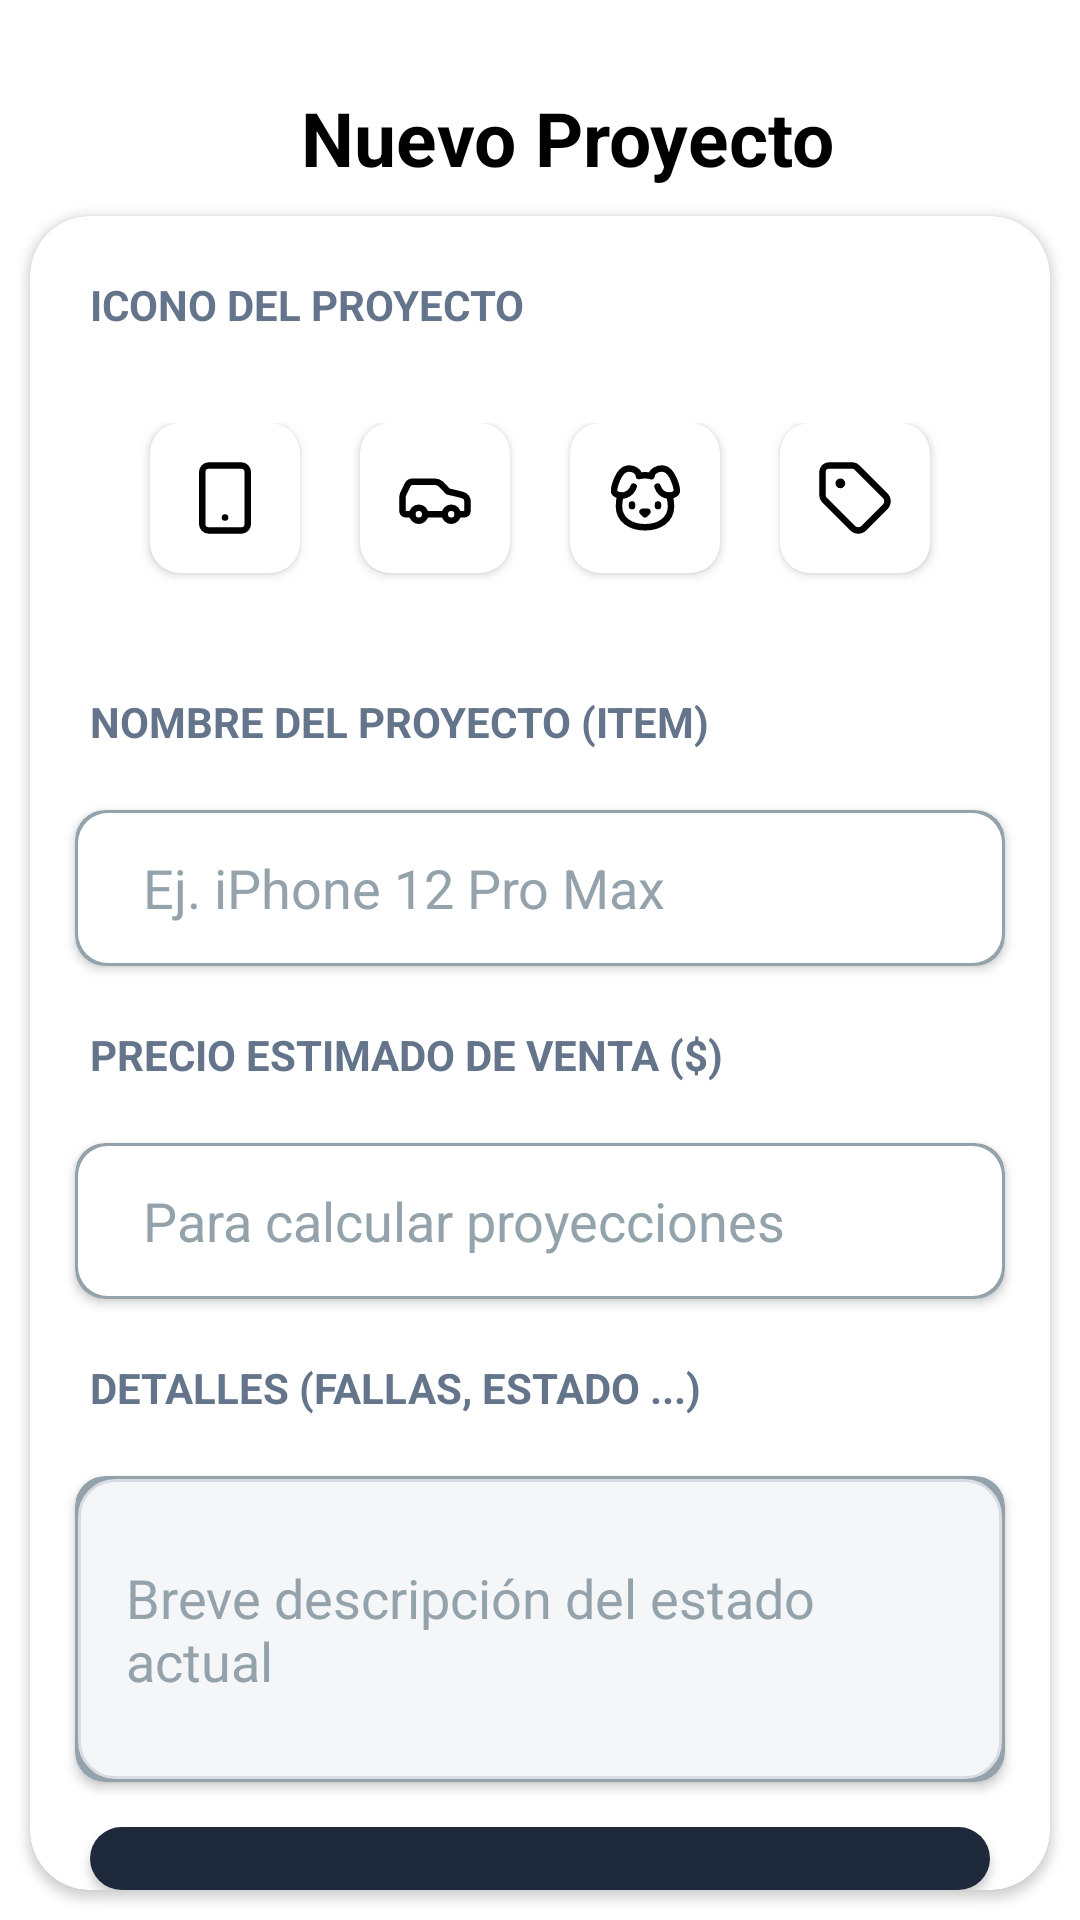

This screen was rendered from an Android layout file. Write that file and the resources it references.
<!-- AndroidManifest.xml: application theme Theme.RendiCash11 -->
<!-- res/layout/fragment_crear_proyecto.xml -->
<?xml version="1.0" encoding="utf-8"?>
<LinearLayout xmlns:android="http://schemas.android.com/apk/res/android"
    xmlns:tools="http://schemas.android.com/tools"
    android:layout_width="match_parent"
    android:layout_height="match_parent"
    xmlns:app="http://schemas.android.com/apk/res-auto"
    tools:context=".crear_proyecto"
    android:orientation="vertical"
    android:background="@color/white">
    <LinearLayout
        android:layout_width="match_parent"
        android:layout_height="0dp"
        android:layout_weight="1"
        android:orientation="horizontal"
        android:gravity="center">
        <ImageView
            android:layout_width="24dp"
            android:layout_height="24dp"
            android:src="@drawable/ic_arrow_left"
            android:layout_marginLeft="20dp"
            android:clickable="true"
            android:id="@+id/np_btn_regresar"
            android:visibility="gone"
            />
        <TextView
            android:layout_width="match_parent"
            android:layout_height="wrap_content"
            android:text="Nuevo Proyecto             "
            android:textSize="25sp"
            android:textColor="@color/black"
            android:textStyle="bold"
            android:layout_marginTop="15dp"
            android:textAlignment="textEnd"/>
    </LinearLayout>
    <androidx.cardview.widget.CardView
        android:layout_width="match_parent"
        android:layout_height="0dp"
        android:layout_weight="9"
        android:backgroundTint="@color/white"
        android:elevation="20dp"
        app:cardCornerRadius="20dp"
        android:layout_margin="10dp">
        <LinearLayout
            android:layout_width="match_parent"
            android:layout_height="match_parent"
            android:orientation="vertical">

            <TextView
                android:layout_width="wrap_content"
                android:layout_height="wrap_content"
                android:text="ICONO DEL PROYECTO"
                android:textColor="@color/gray"
                android:textStyle="bold"
                android:layout_margin="20dp"
                />
            <LinearLayout
                android:layout_width="match_parent"
                android:layout_height="60dp"
                android:orientation="horizontal"
                android:layout_margin="10dp"
                android:gravity="center_horizontal">
                <androidx.cardview.widget.CardView
                    android:layout_width="50dp"
                    android:layout_height="50dp"
                    app:cardCornerRadius="10dp"
                    android:clickable="true"
                    android:elevation="20dp"
                    android:id="@+id/np_btnphone"
                    app:cardBackgroundColor="@color/white"
                    >
                    <LinearLayout
                        android:layout_width="match_parent"
                        android:layout_height="match_parent"
                        android:gravity="center">
                        <ImageView
                            android:layout_width="26dp"
                            android:layout_height="26dp"
                            android:src="@drawable/ic_phone"
                            />
                    </LinearLayout>
                </androidx.cardview.widget.CardView>
                <androidx.cardview.widget.CardView
                    android:layout_width="50dp"
                    android:layout_height="50dp"
                    app:cardCornerRadius="10dp"
                    android:clickable="true"
                    android:layout_marginLeft="20dp"
                    android:elevation="20dp"
                    android:id="@+id/np_btncar"
                    app:cardBackgroundColor="@color/white"
                    >
                    <LinearLayout
                        android:layout_width="match_parent"
                        android:layout_height="match_parent"
                        android:gravity="center">
                        <ImageView
                            android:layout_width="26dp"
                            android:layout_height="26dp"
                            android:src="@drawable/ic_car"
                            />
                    </LinearLayout>
                </androidx.cardview.widget.CardView>
                <androidx.cardview.widget.CardView
                    android:layout_width="50dp"
                    android:layout_height="50dp"
                    app:cardCornerRadius="10dp"
                    android:clickable="true"
                    android:layout_marginLeft="20dp"
                    android:elevation="20dp"
                    android:id="@+id/np_btnanimal"
                    app:cardBackgroundColor="@color/white"
                    >
                    <LinearLayout
                        android:layout_width="match_parent"
                        android:layout_height="match_parent"
                        android:gravity="center">
                        <ImageView
                            android:layout_width="26dp"
                            android:layout_height="26dp"
                            android:src="@drawable/ic_animal"
                            />
                    </LinearLayout>
                </androidx.cardview.widget.CardView>
                <androidx.cardview.widget.CardView
                    android:layout_width="50dp"
                    android:layout_height="50dp"
                    app:cardCornerRadius="10dp"
                    android:clickable="true"
                    android:layout_marginLeft="20dp"
                    android:elevation="20dp"
                    android:id="@+id/np_btntag"
                    app:cardBackgroundColor="@color/white"
                    >
                    <LinearLayout
                        android:layout_width="match_parent"
                        android:layout_height="match_parent"
                        android:gravity="center">
                        <ImageView
                            android:layout_width="26dp"
                            android:layout_height="26dp"
                            android:src="@drawable/ic_tag"
                            />
                    </LinearLayout>
                </androidx.cardview.widget.CardView>
            </LinearLayout>
            <TextView
                android:layout_width="wrap_content"
                android:layout_height="wrap_content"
                android:text="NOMBRE DEL PROYECTO (ITEM)"
                android:textColor="@color/gray"
                android:textStyle="bold"
                android:layout_margin="20dp"/>
            <androidx.cardview.widget.CardView
                android:layout_width="match_parent"
                android:layout_height="wrap_content"
                android:layout_marginLeft="15dp"
                android:layout_marginRight="15dp"
                android:backgroundTint="@color/light_gray"
                app:cardCornerRadius="10dp"
                >
                <EditText
                    android:layout_width="match_parent"
                    android:layout_height="50dp"
                    android:hint="     Ej. iPhone 12 Pro Max"
                    android:textColorHint="@color/light_gray"
                    android:textColor="@color/black"
                    android:background="@drawable/bg_edit_text"
                    android:layout_margin="1dp"
                    android:id="@+id/np_txtitem"
                    android:maxLines="1"
                    android:ellipsize="end"
                    />
            </androidx.cardview.widget.CardView>
            <TextView
                android:layout_width="wrap_content"
                android:layout_height="wrap_content"
                android:text="PRECIO ESTIMADO DE VENTA ($)"
                android:textColor="@color/gray"
                android:textStyle="bold"
                android:layout_margin="20dp"/>
            <androidx.cardview.widget.CardView
                android:layout_width="match_parent"
                android:layout_height="wrap_content"
                android:layout_marginLeft="15dp"
                android:layout_marginRight="15dp"
                android:backgroundTint="@color/light_gray"
                app:cardCornerRadius="10dp"
                >
                <EditText
                    android:layout_width="match_parent"
                    android:layout_height="50dp"
                    android:hint="     Para calcular proyecciones"
                    android:textColorHint="@color/light_gray"
                    android:textColor="@color/black"
                    android:background="@drawable/bg_edit_text"
                    android:layout_margin="1dp"
                    android:id="@+id/np_txtprecio_est"
                    android:inputType="numberDecimal"
                    android:ellipsize="end"
                    android:maxLines="1"
                    />
            </androidx.cardview.widget.CardView>
            <TextView
                android:layout_width="wrap_content"
                android:layout_height="wrap_content"
                android:text="DETALLES (FALLAS, ESTADO ...)"
                android:textColor="@color/gray"
                android:textStyle="bold"
                android:layout_margin="20dp"/>
            <androidx.cardview.widget.CardView
                android:layout_width="match_parent"
                android:layout_height="wrap_content"
                android:layout_marginLeft="15dp"
                android:layout_marginRight="15dp"
                android:backgroundTint="@color/light_gray"
                app:cardCornerRadius="10dp"
                >
                <EditText
                    android:layout_width="match_parent"
                    android:layout_height="100dp"
                    android:hint="Breve descripción del estado actual"
                    android:textColorHint="@color/light_gray"
                    android:textColor="@color/black"
                    android:background="@drawable/bg_spinner"
                    android:layout_margin="1dp"
                    android:id="@+id/np_txtdetalles"
                    android:maxLines="2"
                    android:ellipsize="end"
                    />
            </androidx.cardview.widget.CardView>
            <androidx.cardview.widget.CardView
                android:layout_width="match_parent"
                android:layout_height="wrap_content"
                android:layout_marginTop="15dp"
                android:layout_marginLeft="20dp"
                android:layout_marginRight="20dp"
                app:cardCornerRadius="15dp"
                android:elevation="20dp"
                android:clickable="true"
                android:id="@+id/np_btn_crear"
                >
                <LinearLayout
                    android:layout_width="match_parent"
                    android:layout_height="match_parent"
                    android:gravity="center"
                    android:background="@color/boton_sec">
                    <TextView
                        android:layout_width="wrap_content"
                        android:layout_height="wrap_content"
                        android:text="Crear Proyecto"
                        android:textColor="@color/white"
                        android:layout_margin="15dp"
                        android:textStyle="bold"
                        android:textSize="17sp"
                        />
                </LinearLayout>
            </androidx.cardview.widget.CardView>

        </LinearLayout>
    </androidx.cardview.widget.CardView>


</LinearLayout>
<!-- resources referenced by this layout -->
<resources>
  <color name="black">#FF000000</color>
  <color name="boton_sec">#1E293B</color>
  <color name="gray">#64748B</color>
  <color name="light_gray">#94A3AB</color>
  <color name="white">#FFFFFFFF</color>
  <!-- drawable bg_edit_text (drawable) -->
  <?xml version="1.0" encoding="utf-8"?>
  <shape xmlns:android="http://schemas.android.com/apk/res/android"
      android:shape="rectangle">
      <corners android:radius="10dp" /> 
      <solid android:color="@color/white" /> 
  </shape>
  <!-- drawable bg_spinner (drawable) -->
  <?xml version="1.0" encoding="utf-8"?>
  <shape xmlns:android="http://schemas.android.com/apk/res/android">
  
      <solid android:color="#F5F6F8"/>
  
      <stroke
          android:width="1dp"
          android:color="#D9DDE3"/>
  
      <corners android:radius="12dp"/>
  
      <padding
          android:left="16dp"
          android:top="10dp"
          android:right="40dp"
          android:bottom="10dp"/>
  
  </shape>
  <!-- drawable ic_phone (drawable) -->
  <vector xmlns:android="http://schemas.android.com/apk/res/android"
      android:width="24dp"
      android:height="24dp"
      android:viewportWidth="24"
      android:viewportHeight="24">
    <path
        android:pathData="M7,2L17,2A2,2 0,0 1,19 4L19,20A2,2 0,0 1,17 22L7,22A2,2 0,0 1,5 20L5,4A2,2 0,0 1,7 2z"
        android:strokeLineJoin="round"
        android:strokeWidth="2"
        android:fillColor="#00000000"
        android:strokeColor="@color/black"
        android:strokeLineCap="round"/>
    <path
        android:pathData="M12,18h0.01"
        android:strokeLineJoin="round"
        android:strokeWidth="2"
        android:fillColor="#00000000"
        android:strokeColor="@color/black"
        android:strokeLineCap="round"/>
  </vector>
  <!-- drawable ic_tag (drawable) -->
  <vector xmlns:android="http://schemas.android.com/apk/res/android"
      android:width="24dp"
      android:height="24dp"
      android:viewportWidth="24"
      android:viewportHeight="24">
    <path
        android:pathData="M12.586,2.586A2,2 0,0 0,11.172 2H4a2,2 0,0 0,-2 2v7.172a2,2 0,0 0,0.586 1.414l8.704,8.704a2.426,2.426 0,0 0,3.42 0l6.58,-6.58a2.426,2.426 0,0 0,0 -3.42z"
        android:strokeLineJoin="round"
        android:strokeWidth="2"
        android:fillColor="#00000000"
        android:strokeColor="@color/black"
        android:strokeLineCap="round"/>
    <path
        android:pathData="M7.5,7.5m-0.5,0a0.5,0.5 0,1 1,1 0a0.5,0.5 0,1 1,-1 0"
        android:strokeLineJoin="round"
        android:strokeWidth="2"
        android:fillColor="@color/black"
        android:strokeColor="@color/black"
        android:strokeLineCap="round"/>
  </vector>
  <style name="Theme.RendiCash11" parent="Base.Theme.RendiCash11" />
  <style name="Base.Theme.RendiCash11" parent="Theme.Material3.DayNight.NoActionBar">
          
          
      </style>
</resources>
